The GitHub repository melanicandra/Computer-Vision-Deep-Learning-RET503 contains a labelled image folder "dataset" with 5 categories: all blocks, balok hijautua, balok hitam, balok merahmuda, papan balok. Examples follow, each with its label.

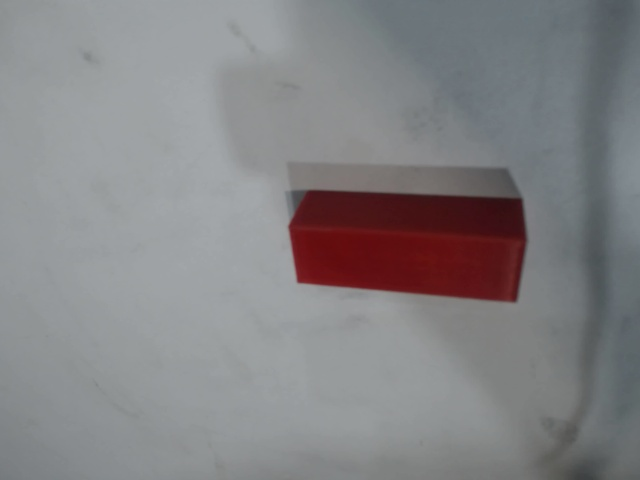
Label: balok merahmuda

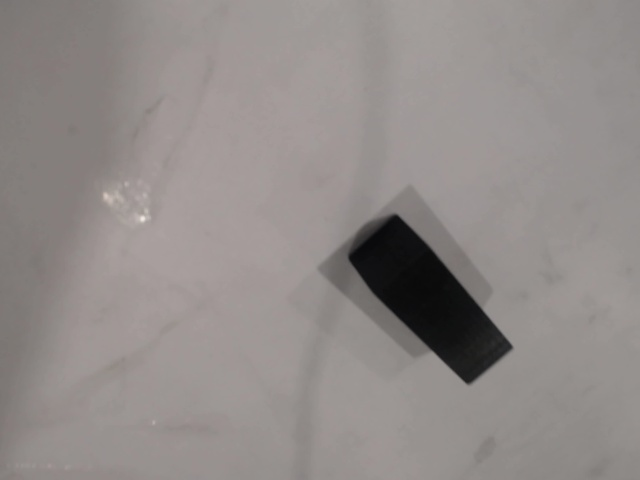
Label: balok hitam

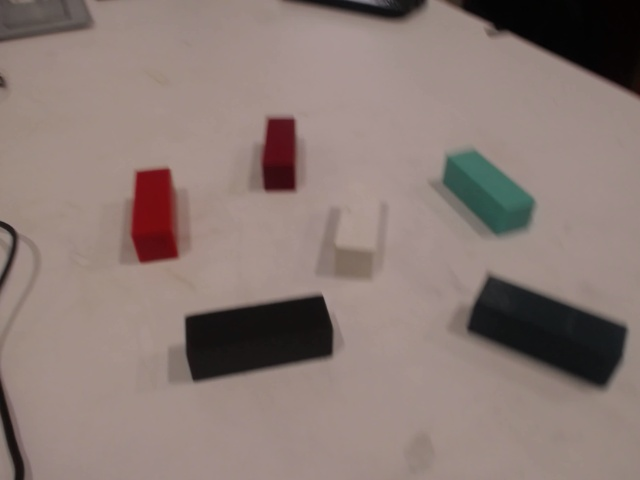
Label: all blocks

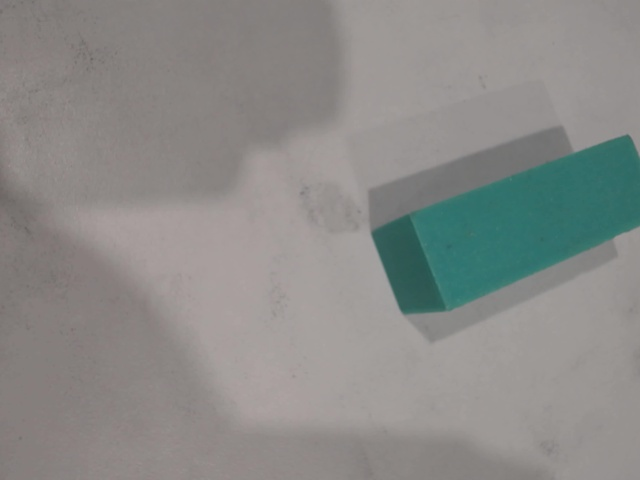
Label: balok hijautua

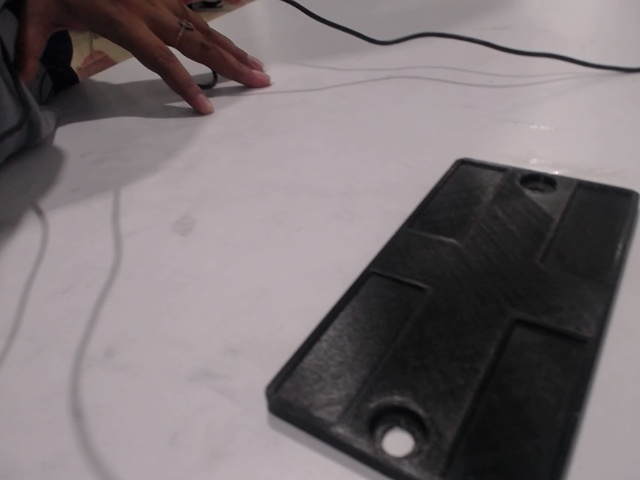
Label: papan balok

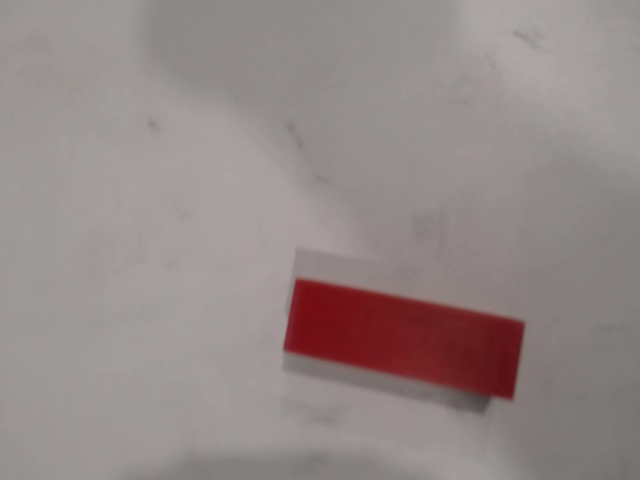
Label: balok merahmuda
